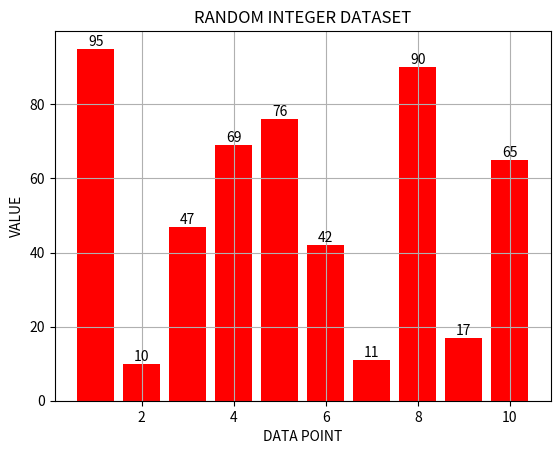

The matplotlib source for this figure:
import numpy as np
import matplotlib.pyplot as plt

data = np.random.randint(1,100,10)
print(data)

bar = plt.bar(range(1,11),data,color = 'red')

plt.bar_label(bar)
plt.title("RANDOM INTEGER DATASET")
plt.xlabel("DATA POINT")
plt.ylabel("VALUE")
plt.grid()
plt.show()
